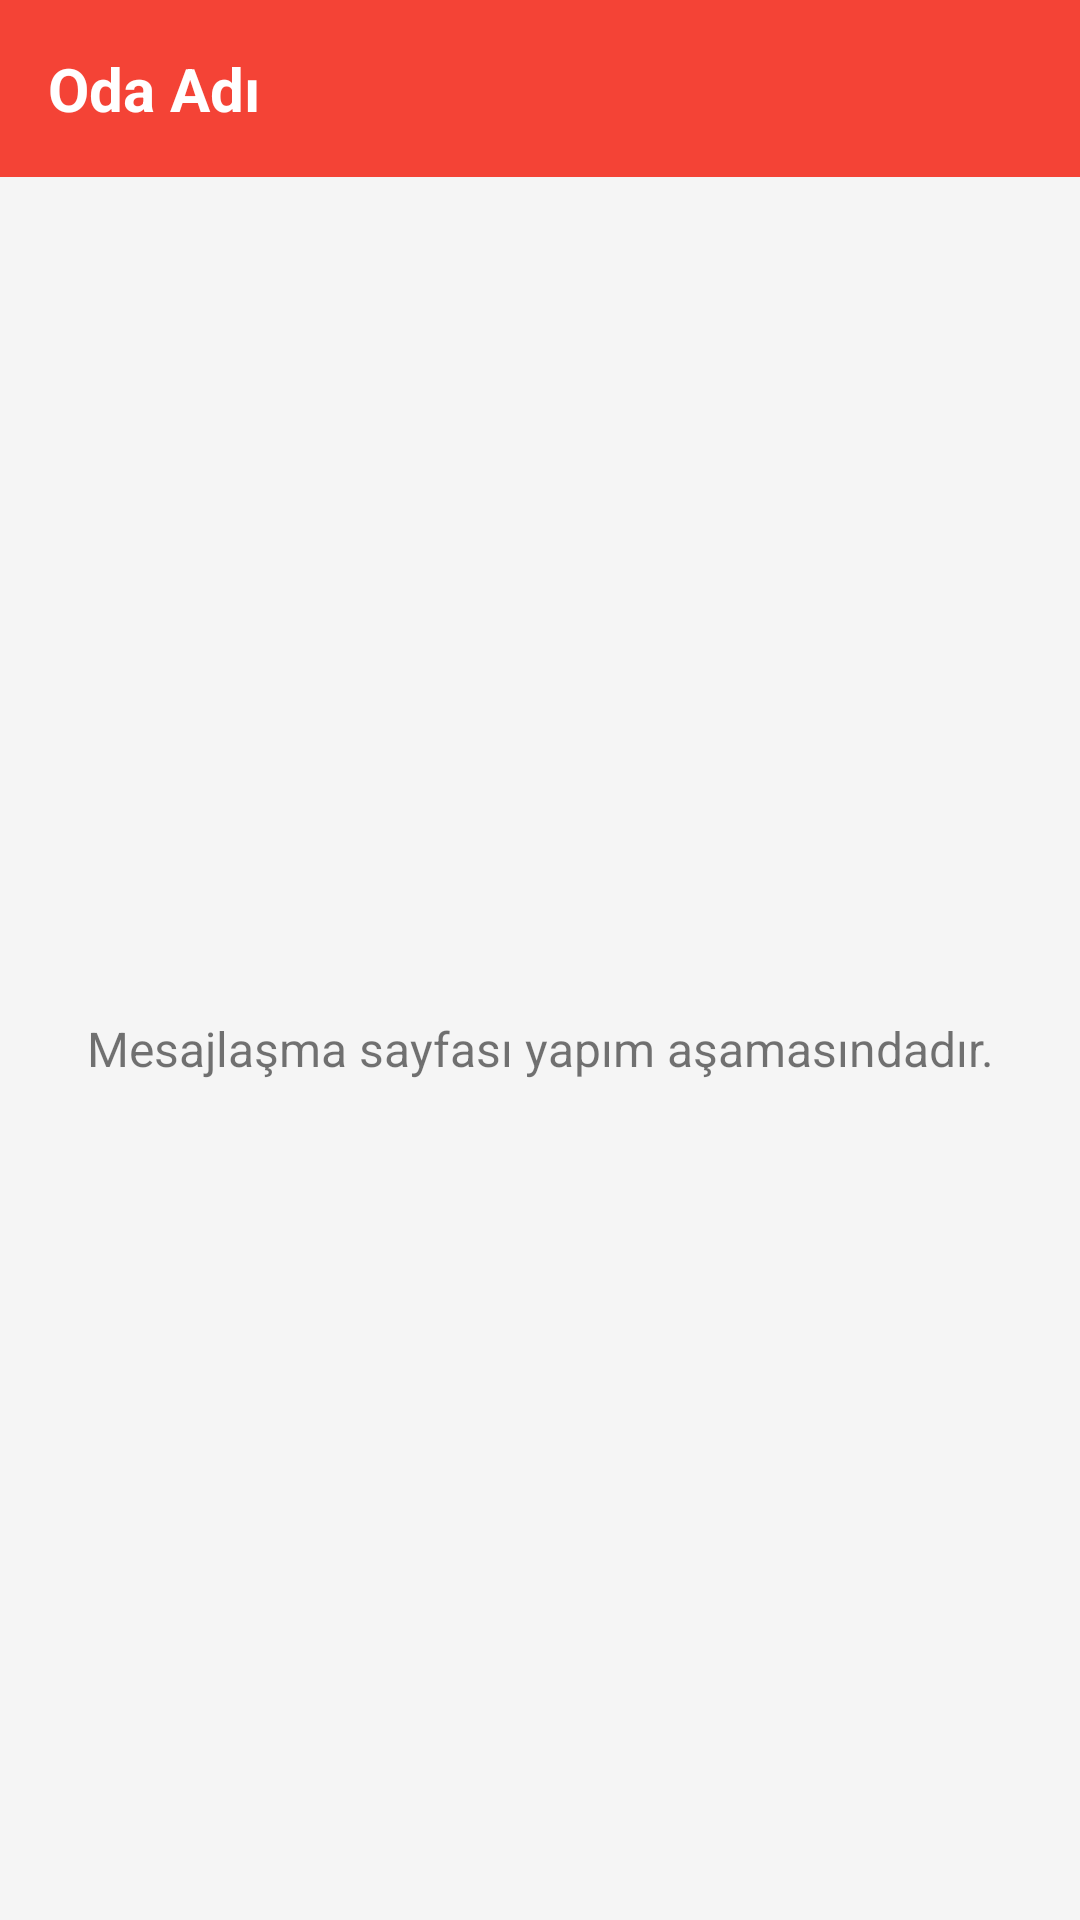

Produce the Android XML layout that renders to this screen, including the resource entries it uses.
<!-- AndroidManifest.xml: application theme Theme.SifreApp -->
<!-- res/layout/activity_chat_simple.xml -->
<?xml version="1.0" encoding="utf-8"?>
<LinearLayout xmlns:android="http://schemas.android.com/apk/res/android"
    xmlns:tools="http://schemas.android.com/tools"
    android:layout_width="match_parent"
    android:layout_height="match_parent"
    android:orientation="vertical"
    tools:context=".ChatActivity">

    <TextView
        android:id="@+id/tvRoomName"
        android:layout_width="match_parent"
        android:layout_height="wrap_content"
        android:background="@color/red"
        android:padding="16dp"
        android:text="Oda Adı"
        android:textColor="@android:color/white"
        android:textSize="20sp"
        android:textStyle="bold" />

    <TextView
        android:id="@+id/tvMessage"
        android:layout_width="match_parent"
        android:layout_height="0dp"
        android:layout_weight="1"
        android:padding="16dp"
        android:textSize="16sp"
        android:gravity="center"
        android:text="Mesajlaşma sayfası yapım aşamasındadır." />

</LinearLayout>
<!-- resources referenced by this layout -->
<resources>
  <color name="red">#F44336</color>
  <style name="Theme.SifreApp" parent="Theme.MaterialComponents.DayNight.NoActionBar">
          
          <item name="colorPrimary">@color/primary</item>
          <item name="colorPrimaryVariant">@color/primary_dark</item>
          <item name="colorOnPrimary">@color/text_white</item>
          
          
          <item name="colorSecondary">@color/accent</item>
          <item name="colorSecondaryVariant">@color/accent</item>
          <item name="colorOnSecondary">@color/text_white</item>
          
          
          <item name="android:statusBarColor">@color/primary_dark</item>
          
          
          <item name="android:colorBackground">@color/background</item>
          <item name="colorSurface">@color/surface</item>
          <item name="colorOnSurface">@color/text_primary</item>
          
          
          <item name="android:textColorPrimary">@color/text_primary</item>
          <item name="android:textColorSecondary">@color/text_secondary</item>
          <item name="android:textColorHint">@color/text_hint</item>
          
          
          <item name="colorError">@color/error</item>
          
          
          <item name="colorControlHighlight">@color/ripple</item>
          
          
          <item name="cardViewStyle">@style/Widget.App.CardView</item>
          
          
          <item name="floatingActionButtonStyle">@style/Widget.App.FloatingActionButton</item>
      </style>
  <color name="primary">#2196F3</color>
  <color name="primary_dark">#1976D2</color>
  <color name="text_white">#FFFFFF</color>
  <color name="accent">#FF4081</color>
  <color name="background">#F5F5F5</color>
  <color name="surface">#FFFFFF</color>
  <color name="text_primary">#212121</color>
  <color name="text_secondary">#757575</color>
  <color name="text_hint">#BDBDBD</color>
  <color name="error">#F44336</color>
  <color name="ripple">#1A000000</color>
  <style name="Widget.App.CardView" parent="Widget.MaterialComponents.CardView">
          <item name="cardCornerRadius">8dp</item>
          <item name="cardElevation">2dp</item>
          <item name="contentPadding">8dp</item>
      </style>
  <style name="Widget.App.FloatingActionButton" parent="Widget.MaterialComponents.FloatingActionButton">
          <item name="backgroundTint">@color/primary</item>
          <item name="tint">@color/text_white</item>
          <item name="elevation">6dp</item>
          <item name="pressedTranslationZ">12dp</item>
      </style>
</resources>
